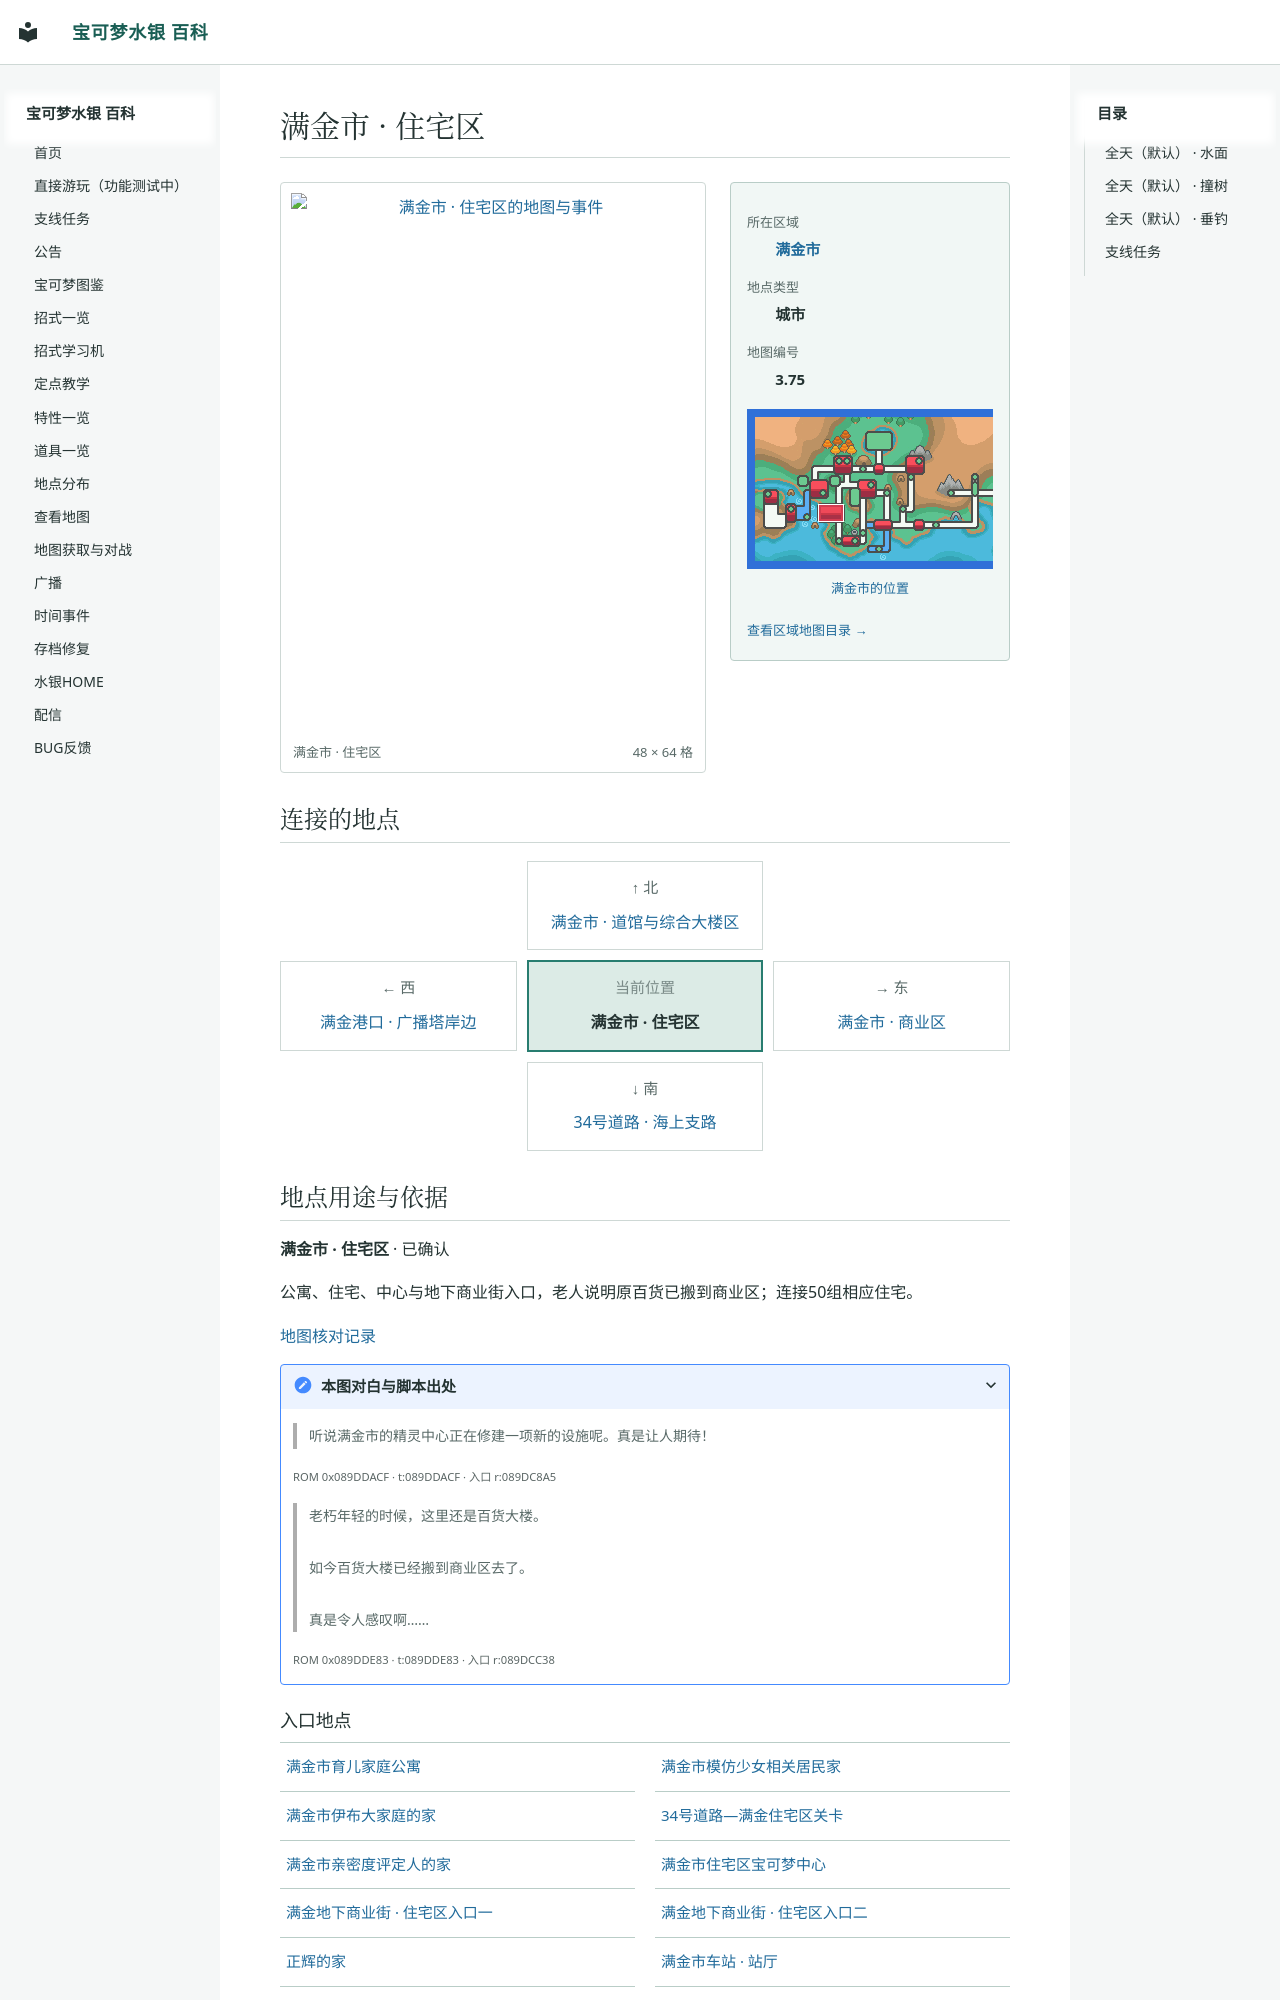

repository: Sum-Light/azoth-wiki · page: locations/map_3_75/index.html · generator: mkdocs

# 满金市 · 住宅区

<!-- location-atlas:start -->

<div class="loc-profile" data-location-map="3.75">
<div class="loc-profile-layout">
<div class="loc-main-map">
<a class="loc-image-link" href="../../sidequests/maps/map_3_75.png" target="_blank" rel="noopener">
<img src="../../sidequests/maps/map_3_75.png" alt="满金市 · 住宅区的地图与事件" loading="lazy" width="768" height="1024"></a>
<div class="loc-map-caption"><span>满金市 · 住宅区</span><span>48 × 64 格</span></div>
</div>
<aside class="loc-facts">
<dl><dt>所在区域</dt><dd><a href="../atlas/?sec=147">满金市</a></dd><dt>地点类型</dt><dd>城市</dd><dt>地图编号</dt><dd>3.75</dd></dl>
<a class="loc-world-preview" href="../atlas/?sec=147" aria-label="满金市在大地图上的位置">
<span class="loc-world-canvas"><img src="../worldmap.png" alt="世界地图" loading="lazy">
<span class="loc-world-mark" style="left:17.1732%;top:37.4625%;width:4.6887%;height:6.2500%"></span>
</span></a>
<a class="loc-world-label" href="../atlas/?sec=147">满金市的位置</a>
<a class="loc-atlas-return" href="../atlas/?sec=147">查看区域地图目录 &rarr;</a>
</aside>
</div>
<h2 id="map-connections">连接的地点</h2>
<nav class="loc-compass" aria-label="相邻地点：上北下南，左西右东">
<div class="loc-compass-current"><small>当前位置</small><strong>满金市 · 住宅区</strong></div>
<div class="loc-compass-north"><span class="loc-compass-direction">↑ 北</span><a href="../map_3_77/">满金市 · 道馆与综合大楼区</a></div>
<div class="loc-compass-west"><span class="loc-compass-direction">← 西</span><a href="../map_3_78/">满金港口 · 广播塔岸边</a></div>
<div class="loc-compass-east"><span class="loc-compass-direction">→ 东</span><a href="../map_3_76/">满金市 · 商业区</a></div>
<div class="loc-compass-south"><span class="loc-compass-direction">↓ 南</span><a href="../map_3_46/">34号道路 · 海上支路</a></div>
</nav>
<section class="loc-identity" aria-labelledby="map-identity">
<h2 id="map-identity">地点用途与依据</h2>
<p><strong>满金市 · 住宅区</strong> · 已确认</p>
<p>公寓、住宅、中心与地下商业街入口，老人说明原百货已搬到商业区；连接50组相应住宅。</p>
<a href="../map_review/">地图核对记录</a>
<details><summary>本图对白与脚本出处</summary>
<blockquote><p>听说满金市的精灵中心正在修建一项新的设施呢。真是让人期待！</p></blockquote>
<p><small>ROM 0x089DDACF · t:089DDACF · 入口 r:089DC8A5</small></p>
<blockquote><p>老朽年轻的时候，这里还是百货大楼。<br><br>如今百货大楼已经搬到商业区去了。<br><br>真是令人感叹啊……</p></blockquote>
<p><small>ROM 0x089DDE83 · t:089DDE83 · 入口 r:089DCC38</small></p>
</details>
</section>
<h3>入口地点</h3>
<nav class="loc-neighbors" aria-label="出入口连接地点">
<div><a href="../map_50_39/">满金市育儿家庭公寓</a></div>
<div><a href="../map_50_2/">满金市模仿少女相关居民家</a></div>
<div><a href="../map_51_6/">满金市伊布大家庭的家</a></div>
<div><a href="../map_44_7/">34号道路—满金住宅区关卡</a></div>
<div><a href="../map_50_1/">满金市亲密度评定人的家</a></div>
<div><a href="../map_50_3/">满金市住宅区宝可梦中心</a></div>
<div><a href="../map_50_4/">满金地下商业街 · 住宅区入口一</a></div>
<div><a hr
